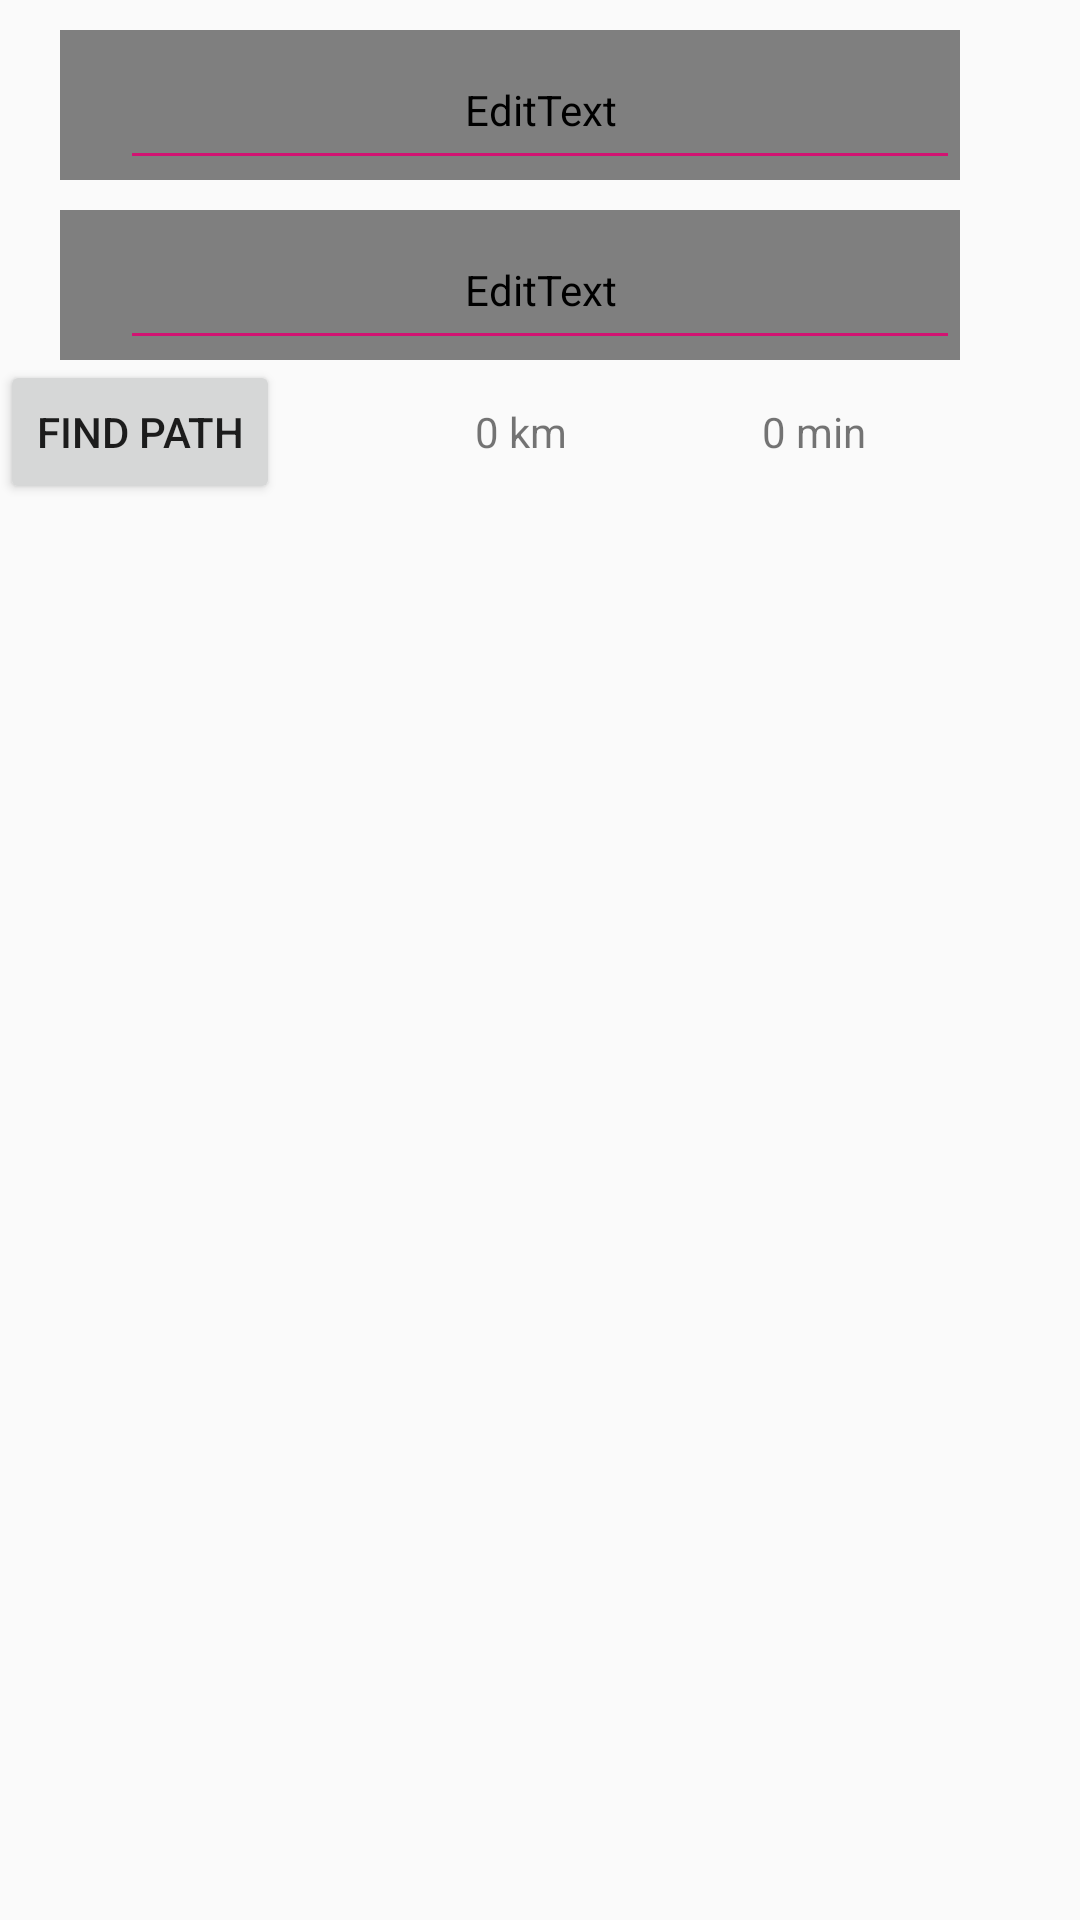

Here is an Android app screen rendered from its layout file. Give the layout XML and the strings, colors and styles it references.
<!-- AndroidManifest.xml: application theme AppTheme -->
<!-- res/layout/frag4_layout.xml -->
<FrameLayout xmlns:android="http://schemas.android.com/apk/res/android"
    xmlns:tools="http://schemas.android.com/tools"
    android:layout_width="match_parent"
    android:layout_height="match_parent"
    xmlns:app="http://schemas.android.com/apk/res-auto"
    tools:context=".MainActivity">
    <FrameLayout
        xmlns:android="http://schemas.android.com/apk/res/android"
        xmlns:map="http://schemas.android.com/apk/res-auto"
        xmlns:tools="http://schemas.android.com/tools"
        android:id="@+id/map"
        android:name="com.google.android.gms.maps.SupportingMapFragment"
        android:layout_width="match_parent"
        android:layout_height="match_parent"
        tools:context=".Frag4"/>

    <LinearLayout
        android:layout_width="match_parent"
        android:layout_height="wrap_content"
        android:orientation="vertical">

        <EditText
            android:layout_width="300dp"
            android:layout_height="50dp"
            android:id="@+id/etorigin"
            android:layout_weight="0.5"
            android:layout_marginTop="10dp"
            android:layout_marginStart="20dp"
            android:paddingLeft="20dp"
            android:inputType="textPersonName"
            android:background="?attr/bgColor"
            android:textColor="?attr/textColor"
            android:textColorHint="?attr/metaTextColor"
            android:theme="@style/MyEditTextStyle2"
            android:textSize="20sp"
            android:hint="Start Location" />


        <EditText
            android:layout_width="300dp"
            android:layout_height="50dp"
            android:id="@+id/etdestination"
            android:layout_weight="0.5"
            android:layout_marginTop="10dp"
            android:layout_marginStart="20dp"
            android:paddingLeft="20dp"
            android:inputType="textPersonName"
            android:background="?attr/bgColor"
            android:textColor="?attr/textColor"
            android:textColorHint="?attr/metaTextColor"
            android:theme="@style/MyEditTextStyle2"
            android:textSize="20sp"
            android:hint="End Location" />


        <LinearLayout
            android:layout_width="match_parent"
            android:layout_height="wrap_content"
            android:orientation="horizontal"
            >
            <Button
                android:layout_width="wrap_content"
                android:layout_height="wrap_content"
                android:text="Find path"
                android:id="@+id/btnFindPath" />
            <ImageView
                android:layout_marginLeft="20dp"
                android:layout_marginTop="5dp"
                android:layout_width="40dp"
                android:layout_height="40dp"
                android:src="@drawable/ic_distance"/>
            <TextView
                android:layout_marginLeft="5dp"
                android:layout_width="wrap_content"
                android:layout_height="wrap_content"
                android:text="0 km"
                android:id="@+id/tvDistance" />

            <ImageView
                android:layout_marginLeft="20dp"
                android:layout_marginTop="5dp"
                android:layout_width="40dp"
                android:layout_height="40dp"
                android:padding="5dp"
                android:src="@drawable/ic_clock"/>
            <TextView
                android:layout_marginLeft="5dp"
                android:layout_width="wrap_content"
                android:layout_height="wrap_content"
                android:text="0 min"
                android:id="@+id/tvDuration" />
        </LinearLayout>
    </LinearLayout>

</FrameLayout>
<!-- resources referenced by this layout -->
<resources>
  <style name="MyEditTextStyle2" parent="Widget.AppCompat.EditText">
          <item name="colorControlActivated">#dc8f41</item>
          <item name="colorControlNormal">#d11472</item>
      </style>
  <style name="AppTheme" parent="Theme.AppCompat.Light.DarkActionBar">
          
          <item name="colorPrimary">@color/TrafficScotlandColour</item>
          <item name="colorPrimaryDark">@color/colorPrimaryDark</item>
          <item name="colorAccent">@color/colorAccent</item>
      </style>
  <color name="TrafficScotlandColour">#53677b</color>
  <color name="colorPrimaryDark">#00574B</color>
  <color name="colorAccent">#D81B60</color>
</resources>
